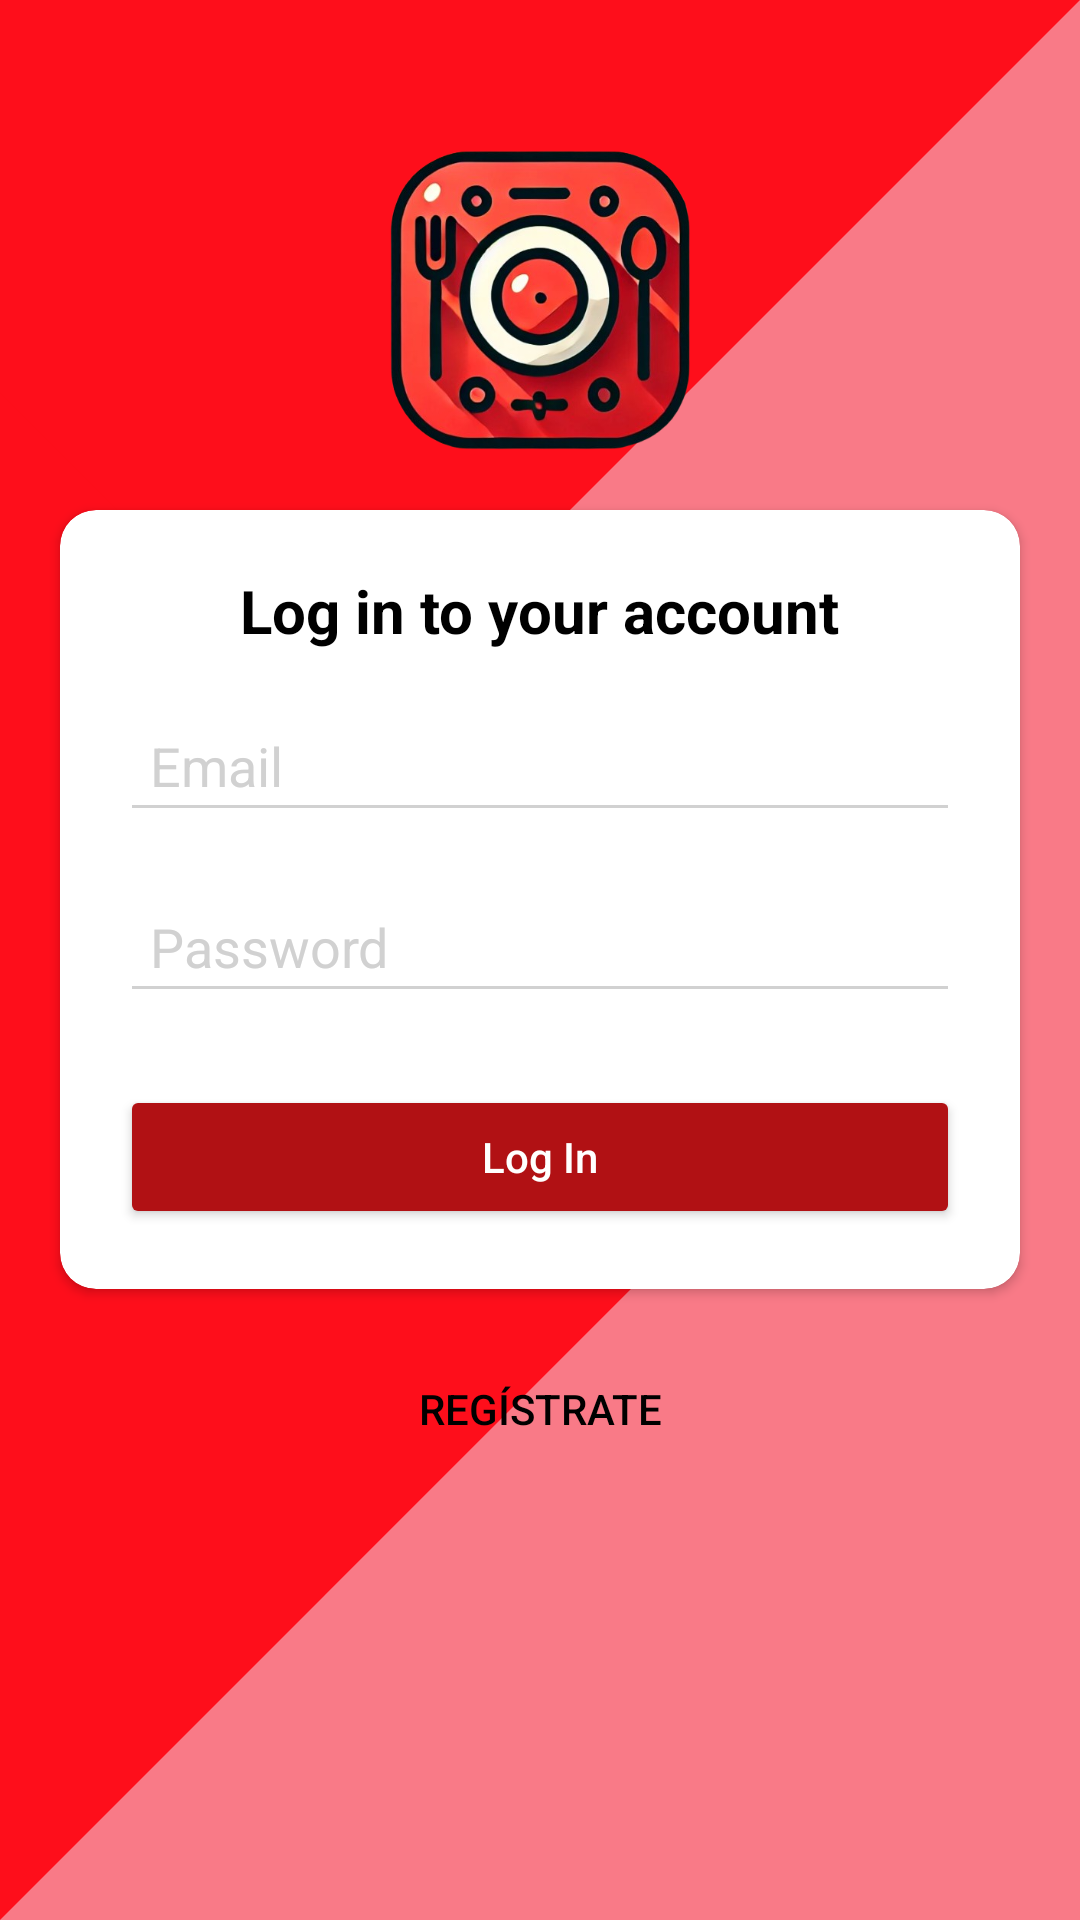

Write the Android layout XML for this screen, with the resource values it uses.
<!-- AndroidManifest.xml: application theme Theme.GastroAndes -->
<!-- res/layout/login_v1.xml -->
<?xml version="1.0" encoding="utf-8"?>
<androidx.constraintlayout.widget.ConstraintLayout
    xmlns:android="http://schemas.android.com/apk/res/android"
    xmlns:app="http://schemas.android.com/apk/res-auto"
    xmlns:tools="http://schemas.android.com/tools"
    android:id="@+id/main"
    android:layout_width="match_parent"
    android:layout_height="match_parent"
    android:background="@drawable/background_login_triangles"
    tools:context=".MainActivity">


    <ImageView
        android:id="@+id/app_logo"
        android:layout_width="100dp"
        android:layout_height="100dp"
        android:layout_marginTop="50dp"
        android:src="@drawable/logoapp"
        app:layout_constraintTop_toTopOf="parent"
        app:layout_constraintStart_toStartOf="parent"
        app:layout_constraintEnd_toEndOf="parent"
        android:scaleType="fitXY" />


    <androidx.cardview.widget.CardView
        android:id="@+id/login_card"
        android:layout_width="0dp"
        android:layout_height="wrap_content"
        android:layout_margin="20dp"
        android:background="#FFFFFF"
        app:cardCornerRadius="12dp"
        app:layout_constraintTop_toBottomOf="@id/app_logo"
        app:layout_constraintStart_toStartOf="parent"
        app:layout_constraintEnd_toEndOf="parent">

        <LinearLayout
            android:layout_width="match_parent"
            android:layout_height="wrap_content"
            android:orientation="vertical"
            android:padding="20dp">

            
            <TextView
                android:id="@+id/login_title"
                android:layout_width="wrap_content"
                android:layout_height="wrap_content"
                android:text="@string/loginText"
                android:textSize="20sp"
                android:textStyle="bold"
                android:textColor="#000000"
                android:layout_gravity="center_horizontal" />

            
            <EditText
                android:id="@+id/email_field"
                android:layout_width="match_parent"
                android:layout_height="wrap_content"
                android:layout_marginTop="16dp"
                android:hint="@string/hint_email"
                android:inputType="textEmailAddress"
                android:backgroundTint="#D1D1D1"
                android:padding="10dp"
                android:textColor="#000000"
                android:textColorHint="#D1D1D1" />

            
            <EditText
                android:id="@+id/password_field"
                android:layout_width="match_parent"
                android:layout_height="wrap_content"
                android:layout_marginTop="16dp"
                android:hint="@string/password"
                android:inputType="textPassword"
                android:backgroundTint="#D1D1D1"
                android:padding="10dp"
                android:textColor="#000000"
                android:textColorHint="#D1D1D1" />

            
            <Button
                android:id="@+id/login_button"
                android:layout_width="match_parent"
                android:layout_height="wrap_content"
                android:layout_marginTop="24dp"
                android:text="@string/login_button"
                android:textAllCaps="false"
                android:textColor="#FFFFFF"
                android:backgroundTint="#B11114"
                android:padding="12dp" />

        </LinearLayout>
    </androidx.cardview.widget.CardView>

    <Button
        android:id="@+id/register_button"
        android:layout_width="wrap_content"
        android:layout_height="wrap_content"
        android:layout_marginTop="16dp"
        android:text="Regístrate"
        android:textColor="#000000"
        android:background="@android:color/transparent"
        app:layout_constraintTop_toBottomOf="@id/login_card"
        app:layout_constraintStart_toStartOf="parent"
        app:layout_constraintEnd_toEndOf="parent"/>


</androidx.constraintlayout.widget.ConstraintLayout>
<!-- resources referenced by this layout -->
<resources>
  <!-- drawable background_login_triangles (drawable) -->
  <?xml version="1.0" encoding="utf-8"?>
  <layer-list xmlns:android="http://schemas.android.com/apk/res/android">
  
      
      <item>
          <shape android:shape="rectangle">
              <solid android:color="#F97A87" /> 
          </shape>
      </item>
  
      
      <item>
          <rotate
              android:fromDegrees="45"
              android:pivotX="100%"
              android:pivotY="0%">
              <shape android:shape="rectangle">
                  <solid android:color="#FE0E1B" /> 
              </shape>
          </rotate>
      </item>
  
      
      <item>
          <rotate
              android:fromDegrees="-45"
              android:pivotX="0%"
              android:pivotY="100%">
              <shape android:shape="rectangle">
                  <solid android:color="#FE0E1B" /> 
              </shape>
          </rotate>
      </item>
  
  </layer-list>
  <!-- drawable logoapp: png bitmap (drawable, 255642 bytes) -->
  <string name="hint_email">Email</string>
  <string name="loginText">Log in to your account</string>
  <string name="login_button">Log In</string>
  <string name="password">Password</string>
  <style name="Theme.GastroAndes" parent="Base.Theme.GastroAndes" />
  <style name="Base.Theme.GastroAndes" parent="Theme.Material3.DayNight.NoActionBar">
          
          
      </style>
</resources>
